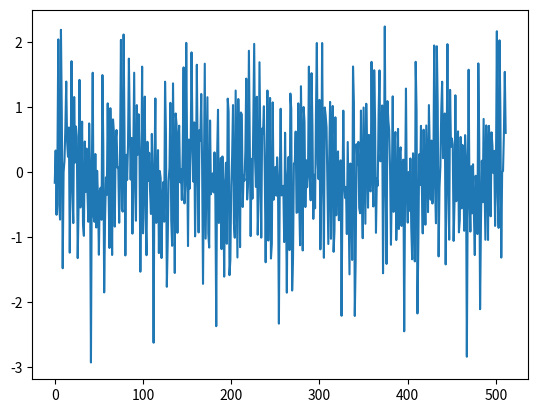

Here is the Python script that generated this plot:
import random
import math
import matplotlib.pyplot as plt

n = 10
omegaMax = 1200
N = 64
k = 512
x = []
y = []
Dx = 0
Mx = 0


def Plot():
    A = []
    fi = []
    for i in range(n):
        A.append(random.random())
        fii = random.random() * omegaMax
        fi.append(fii)
    for i in range(k):
        res = 0
        for j in range(n):
            res += A[j] * math.sin((omegaMax / (j + 1)) * i + fi[j])
        x.append(res)
        yy = i
        y.append(yy)

def Expectancy():
    Mxx = 0
    for t in range(k):
        Mxx += (1 / k) * x[t]
    return Mxx

def Dispersion():
    Dx = 0
    for t in range(k):
        Dx += (1 / (k - 1)) * (x[t] - Mx) * (x[t] - Mx)
    return Dx


if __name__ == "__main__":
    Plot()
    print(Expectancy())
    print(Dispersion())
    plt.plot(y, x)
    plt.show()

